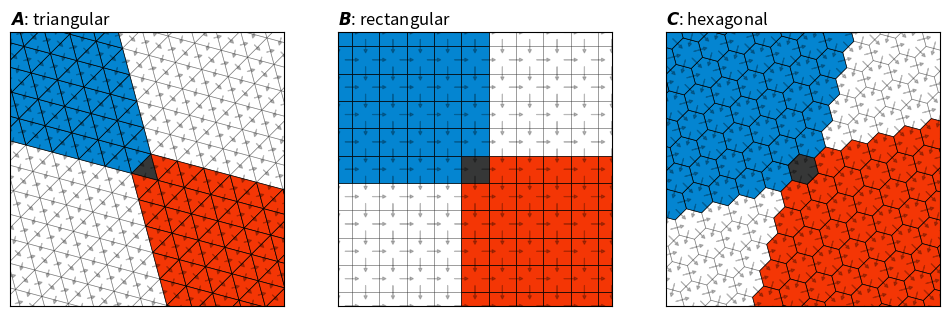

This figure's Python source:
import numpy as np
import matplotlib.pyplot as plt
import scipy.spatial
import networkx as nx


# ===================== Helpers =====================

def rotate_points(points, angle_deg, origin):
    """
    Rotate an array of 2D points by angle_deg around origin.

    points: (N, 2)
    origin: (2,) array-like
    """
    if angle_deg == 0:
        return points

    theta = np.deg2rad(angle_deg)
    c, s = np.cos(theta), np.sin(theta)
    R = np.array([[c, -s],
                  [s,  c]])

    origin = np.asarray(origin, dtype=float)
    pts = np.asarray(points, dtype=float)

    return (pts - origin) @ R.T + origin


# ===================== Point generators =====================

def rectangular_grid_points(xmin, xmax, ymin, ymax, spacing):
    """
    Regular rectangular lattice of points.
    Voronoi cells of this lattice are square-ish inside the domain.
    """
    xs = np.arange(xmin, xmax + spacing * 0.5, spacing)
    ys = np.arange(ymin, ymax + spacing * 0.5, spacing)
    X, Y = np.meshgrid(xs, ys)
    pts = np.column_stack([X.ravel(), Y.ravel()])
    return pts


def triangular_grid_points(xmin, xmax, ymin, ymax, spacing):
    """
    Generate points on an equilateral triangular lattice.

    - 'spacing' is the side length between neighboring points.
    - The Voronoi diagram of these points gives hexagonal cells.
    - The Delaunay triangulation of these points gives equilateral triangles.

    Returns: (N, 2) array of (x, y) points inside the rectangle.
    """
    a1 = np.array([spacing, 0.0])
    a2 = np.array([spacing / 2.0, spacing * np.sqrt(3) / 2.0])

    width = xmax - xmin
    height = ymax - ymin

    ni = int(np.ceil(width / spacing)) + 3
    nj = int(np.ceil(height / (spacing * np.sqrt(3) / 2.0))) + 3

    points = []
    origin = np.array([xmin, ymin])

    for i in range(-ni, ni + 1):
        for j in range(-nj, nj + 1):
            p = origin + i * a1 + j * a2
            x, y = p
            if (xmin <= x <= xmax) and (ymin <= y <= ymax):
                points.append(p)

    return np.asarray(points)


# ===================== Graph builders =====================

def voronoi_cells_to_graph(points, vor=None):
    """
    Voronoi-based cells → NetworkX graph.

    Nodes = cells with attributes:
        - center: seed point (x, y)
        - vertices: (N, 2) polygon vertices of the cell (or None if infinite)

    Edges = adjacency between cells (shared Voronoi ridge).
    """
    if vor is None:
        vor = scipy.spatial.Voronoi(points)

    G = nx.Graph()

    # nodes
    for i, p in enumerate(points):
        region_index = vor.point_region[i]
        region = vor.regions[region_index]

        if region is None or len(region) == 0 or -1 in region:
            vertices = None
        else:
            vertices = vor.vertices[region]

        G.add_node(
            i,
            center=np.asarray(p, dtype=float),
            region_index=region_index,
            vertices=vertices,
        )

    # edges
    for (i, j), (v1, v2) in zip(vor.ridge_points, vor.ridge_vertices):
        G.add_edge(int(i), int(j), ridge_vertices=(v1, v2))

    return G, vor


def delaunay_cells_to_graph(points, tri=None):
    """
    Delaunay-based *triangular* cells → NetworkX graph.

    Nodes = triangles, with attributes:
        - center: centroid of triangle (x, y)
        - vertices: (3, 2) triangle vertices

    Edges = adjacency between triangles (sharing an edge).
    """
    if tri is None:
        tri = scipy.spatial.Delaunay(points)

    G = nx.Graph()

    # nodes = triangles
    for k, simplex in enumerate(tri.simplices):
        verts = points[simplex]  # (3, 2)
        center = verts.mean(axis=0)
        G.add_node(
            k,
            center=center,
            vertices=verts,
            simplex_indices=simplex,
        )

    # edges via Delaunay neighbor info
    for k, neighs in enumerate(tri.neighbors):
        for n in neighs:
            if n >= 0 and n > k:  # avoid duplicates, ignore -1
                G.add_edge(int(k), int(n))

    return G, tri


# ===================== Main class =====================

class RegularGridGraph:
    """
    Regular grid → cells → NetworkX graph.

    grid_type:
        - 'rectangular' : square-ish Voronoi cells (rectangular point lattice)
        - 'hexagonal'   : hexagonal Voronoi cells (triangular point lattice)
        - 'triangular'  : triangular cells via Delaunay (triangular point lattice)

    rotation_deg:
        rotation angle in degrees, applied to the point lattice
        around rotation_origin (default: center of the bounding box).
    """

    def __init__(
        self,
        grid_type,
        xmin, xmax,
        ymin, ymax,
        spacing,
        rotation_deg=0.0,
        rotation_origin=None,
    ):
        self.grid_type = grid_type.lower()
        self.xmin = xmin
        self.xmax = xmax
        self.ymin = ymin
        self.ymax = ymax
        self.spacing = spacing
        
        self.offset = np.zeros(2)

        self.rotation_deg = float(rotation_deg)
        # if None, we’ll use center of the domain
        self.rotation_origin = rotation_origin

        self.points = None
        self.graph = None
        self.backend = None   # 'voronoi' or 'delaunay'
        self._raw_structure = None  # Voronoi or Delaunay object

    # ---------- point generation ----------
    
    def center_grid_at_point(self, target):
        
        distance = np.inf
        
        self.target_node = -1
        
        for node in list(self.graph.nodes):
            
            distance_to_target = np.linalg.norm(rect_grid.graph.nodes[node]["center"] - target)
            
            if distance_to_target < distance:
                
                self.target_node = node
                self.offset = -rect_grid.graph.nodes[node]["center"]
                distance = distance_to_target
    

    def _default_rotation_origin(self):
        return np.array(
            [(self.xmin + self.xmax) / 2.0,
             (self.ymin + self.ymax) / 2.0],
            dtype=float
        )

    def generate_points(self):
        gt = self.grid_type
        if gt in ("rect", "square", "rectangular"):
            pts = rectangular_grid_points(
                self.xmin, self.xmax, self.ymin, self.ymax, self.spacing
            )
        elif gt in ("hex", "hexagonal"):
            # hexagonal cells → Voronoi of triangular lattice
            pts = triangular_grid_points(
                self.xmin, self.xmax, self.ymin, self.ymax, self.spacing
            )
        elif gt in ("tri", "triangle", "triangular"):
            # triangular cells → Delaunay of triangular lattice
            pts = triangular_grid_points(
                self.xmin, self.xmax, self.ymin, self.ymax, self.spacing
            )
        else:
            raise ValueError(f"Unknown grid_type: {self.grid_type}")

        # Apply rotation if requested
        if self.rotation_deg != 0.0:
            origin = (
                self.rotation_origin
                if self.rotation_origin is not None
                else self._default_rotation_origin()
            )
            pts = rotate_points(pts, self.rotation_deg, origin)

        self.points = pts
        return pts

    # ---------- graph building ----------

    def build_graph(self):
        if self.points is None:
            self.generate_points()

        gt = self.grid_type
        if gt in ("rect", "square", "rectangular", "hex", "hexagonal"):
            G, vor = voronoi_cells_to_graph(self.points)
            self.backend = "voronoi"
            self._raw_structure = vor
        elif gt in ("tri", "triangle", "triangular"):
            G, tri = delaunay_cells_to_graph(self.points)
            self.backend = "delaunay"
            self._raw_structure = tri
        else:
            raise ValueError(f"Unknown grid_type: {self.grid_type}")

        self.graph = G
        return G

    # ---------- rotation after creation ----------

    def rotate(self, new_rotation_deg, rotation_origin=None):
        """
        Change rotation angle, regenerate points and graph.

        new_rotation_deg: absolute angle (not incremental)
        """
        self.rotation_deg = float(new_rotation_deg)
        if rotation_origin is not None:
            self.rotation_origin = rotation_origin

        # Regenerate everything
        self.points = None
        self.graph = None
        self._raw_structure = None
        return self.build_graph()

    # ---------- plotting ----------

    def plot(self, ax=None, plot_centers=False, cell_alpha=0.3):
        """
        Plot the cell polygons using the graph's 'vertices' attributes.
        Works for both Voronoi (polygons) and Delaunay (triangles).
        """
        if self.graph is None:
            self.build_graph()

        if ax is None:
            fig, ax = plt.subplots(figsize=(6, 6))
        else:
            fig = ax.figure

        # draw cells
        for _, data in self.graph.nodes(data=True):
            poly = data["vertices"]
            if poly is None:
                # For Voronoi, some cells are infinite; skip them.
                continue
            poly = np.asarray(poly)
            poly_closed = np.vstack([poly, poly[0]])  + self.offset
            ax.fill(
                poly_closed[:, 0], 
                poly_closed[:, 1],
                alpha=cell_alpha, 
                facecolor="None",
                edgecolor="k", 
                linewidth=0.5)

        # draw centers
        if plot_centers:
            centers = np.vstack([d["center"] for _, d in self.graph.nodes(data=True)]) + self.offset
            ax.plot(centers[:, 0], centers[:, 1], "ro", markersize=2)

        ax.set_aspect("equal")
        ax.set_xlim(self.xmin, self.xmax)
        ax.set_ylim(self.ymin, self.ymax)
        # ax.set_title(
        #     f"{self.grid_type.capitalize()} grid "
        #     f"({self.backend}, rotation={self.rotation_deg}°)"
        # )
        return fig, ax



# Define the flow direction
flow_direction = np.array([1,-1])

plt.figure(figsize=(12,5))    

from matplotlib.gridspec import GridSpec
gs = GridSpec(
    nrows   = 1,
    ncols   = 3)

for idx,(grid_type,rotation) in enumerate([("triangular",-15),("rectangular",0),("hexagonal",15)]):

    plt.subplot(gs[0,idx])
    
    if idx == 0:
        plt.title(r"$\boldsymbol{A}$: triangular", loc = "left")
    elif idx == 1:
        plt.title(r"$\boldsymbol{B}$: rectangular", loc = "left")
    else:
        plt.title(r"$\boldsymbol{C}$: hexagonal", loc = "left")

    # Rectangular grid rotated by 30°
    rect_grid = RegularGridGraph(
        grid_type=grid_type,
        xmin=-2.0, xmax=2.0,
        ymin=-2.0, ymax=2.0,
        spacing=0.2,
        rotation_deg=rotation,
    )
    
    rect_grid.build_graph()
    
    rect_grid.center_grid_at_point(np.zeros(2))
    
    # Assign flow directions
    for edge in list(rect_grid.graph.edges):
        
        j,i = edge
        
        edge_vector = rect_grid.graph.nodes[j]["center"] - rect_grid.graph.nodes[i]["center"]
        
        flow_sign = np.sign(np.inner(flow_direction,edge_vector))
        
        rect_grid.graph.edges[edge]["flow sign"] = flow_sign
    
    
    fig1, ax1 = rect_grid.plot(ax = plt.gca())
    plt.xlim([-1,1])
    plt.ylim([-1,1])
    plt.gca().set_xticks([])
    plt.gca().set_yticks([])

    # Plot the center node
    poly = rect_grid.graph.nodes[rect_grid.target_node]["vertices"]
    if poly is not None:
        # For Voronoi, some cells are infinite; skip them.
        poly = np.asarray(poly)
        poly_closed = np.vstack([poly, poly[0]])  + rect_grid.offset
        plt.fill(
            poly_closed[:, 0], 
            poly_closed[:, 1],
            facecolor="xkcd:dark grey",
            edgecolor="k", 
            linewidth=0.5)
        
    # Plot all upstream and downstream nodes
    nodelist = list(rect_grid.graph.nodes)
    processed = [rect_grid.target_node]
    candidates = []
    for node in list(rect_grid.graph.neighbors(rect_grid.target_node)):
        
        edge = tuple(sorted([node,rect_grid.target_node]))
        flow_sign = rect_grid.graph.edges[edge]["flow sign"]
        if flow_sign != 0:
            if edge[0] == node:
                candidates.append([node,flow_sign])
            else:
                candidates.append([node,-flow_sign])
    # candidates = [[rect_grid.graph.edges[tuple(np.sort([node,rect_grid.target_node]))]["flow sign"], node] for node in list(rect_grid.graph.neighbors(rect_grid.target_node))]

    # While list of candidates is not empty
    while len(candidates) != 0:
        
        # Read the first candidate
        node, flow_sign = candidates[0]
        
        print(node)
        
        # Remove the candidate from the list
        candidates = candidates[1:]
        
        # Plot the candidate node
        poly = rect_grid.graph.nodes[node]["vertices"]
        if poly is not None:
            # For Voronoi, some cells are infinite; skip them.
            poly = np.asarray(poly)
            poly_closed = np.vstack([poly, poly[0]])  + rect_grid.offset
            
            if flow_sign == 1:
                facecolor = "xkcd:orangish red"
            else:
                facecolor = "xkcd:cerulean"
            
            plt.fill(
                poly_closed[:, 0], 
                poly_closed[:, 1],
                facecolor=facecolor,
                edgecolor="k", 
                linewidth=0.5)
        
        # Find the neighbors of the candidate
        ngbs = list(rect_grid.graph.neighbors(node))
        
        # Go through all neighbors
        for ngb in ngbs:
            
            # Get the edge
            edge = tuple(sorted([node,ngb]))
            
            # If the edge shares the flow sign, add it
            edge_sign = rect_grid.graph.edges[edge]["flow sign"]
            
            if edge[0] != ngb:
                edge_sign = -edge_sign
                
            if edge_sign == flow_sign and ngb not in processed:
                candidates.append([ngb,edge_sign])
                processed.append(ngb)
    
    # Draw the flow signs
    for edge in rect_grid.graph.edges:
        j, i = edge
    
        ci = rect_grid.graph.nodes[i]["center"]
        cj = rect_grid.graph.nodes[j]["center"]
    
        # vector between centroids
        vec = cj - ci
    
        # orientation given by flow_sign
        s = rect_grid.graph.edges[edge]["flow sign"]
        if s == 0:
            continue  # skip edges orthogonal to flow
    
        v = vec * s          # oriented along flow
        mid = 0.5 * (ci + cj)
    
        # arrow from 25% to 75% along v, centered on mid
        tail = mid - 0.25 * v
        dx, dy = 0.5 * v
    
        plt.arrow(
            tail[0] + rect_grid.offset[0],
            tail[1] + rect_grid.offset[1],
            dx,
            dy,
            length_includes_head=True,
            linewidth=0.8,
            head_width=0.025,
            head_length=0.025,
            alpha=0.25,
            fc="k",
            ec="k",
            zorder=4,
        )

    
    # for edge in list(rect_grid.graph.edges):
        
    #     j,i = edge
        
    #     edge_vector = rect_grid.graph.nodes[j]["center"] - rect_grid.graph.nodes[i]["center"]
        
    #     flow_sign = np.sign(np.inner(flow_direction,edge_vector))
        
    #     rect_grid.graph.edges[edge]["flow sign"] = flow_sign
    
    # raise Exception

plt.savefig("grid_constraints.pdf",dpi=300,bbox_inches="tight")
plt.savefig("grid_constraints.png",dpi=300,bbox_inches="tight")
